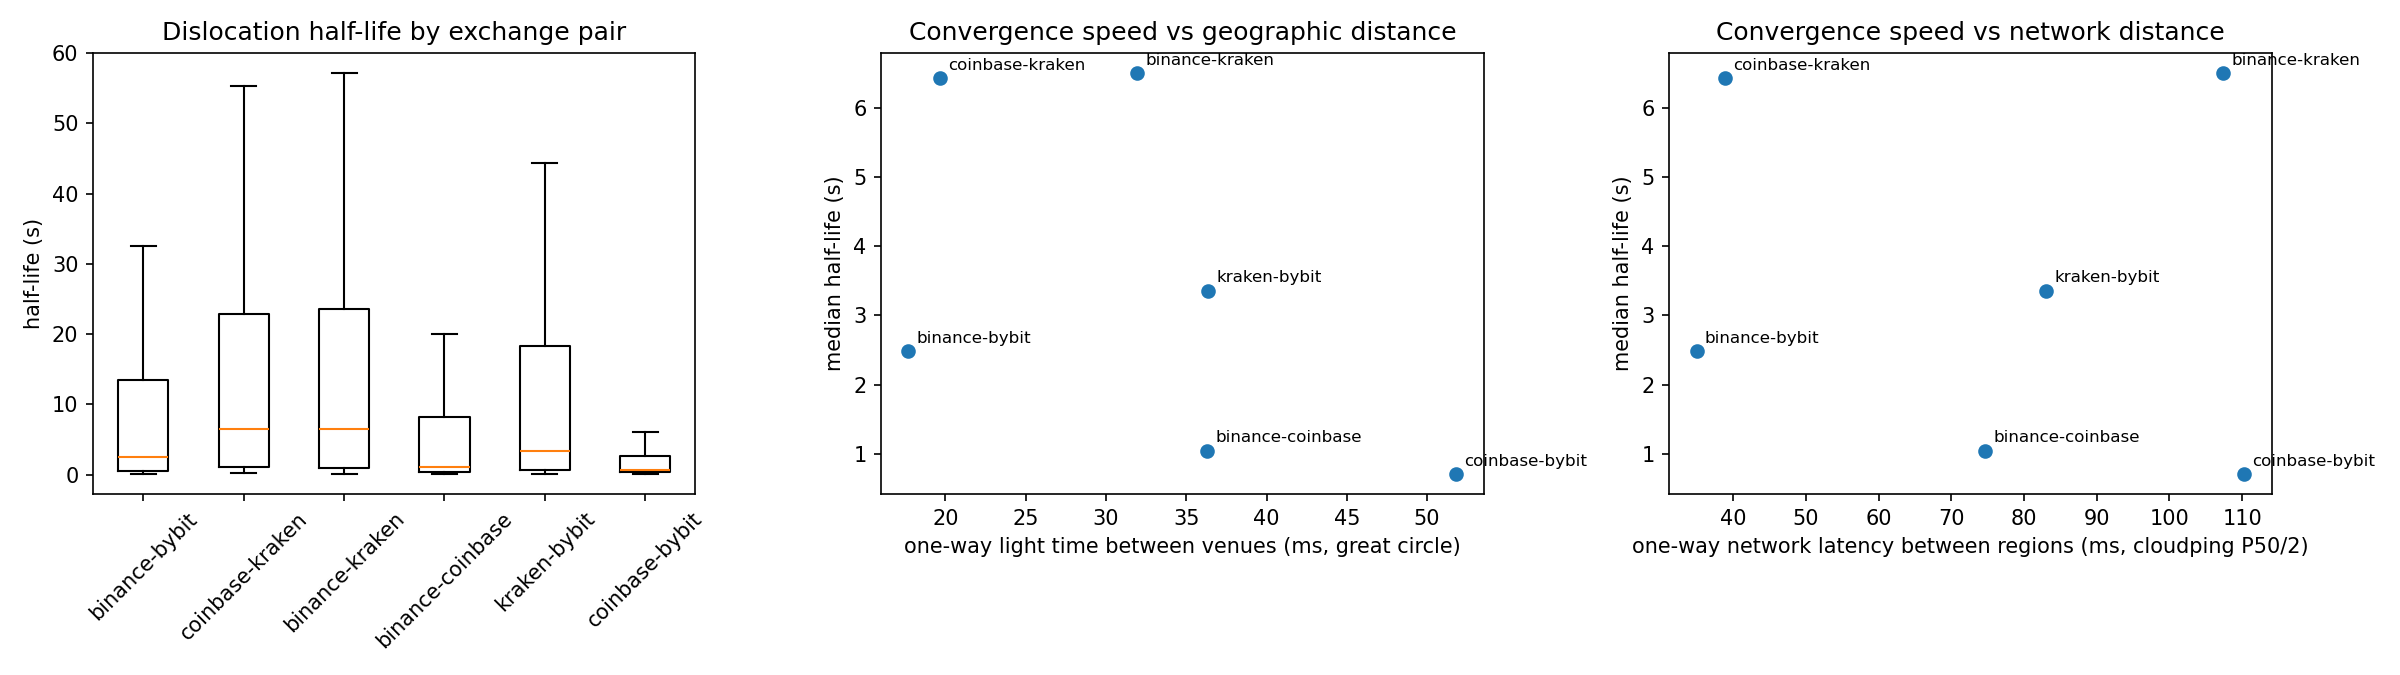

Data behind this chart, as committed beside it:
pair, n_events, median_half_life_s, p25_half_life_s, p75_half_life_s, median_conv_time_s, median_peak_bps, great_circle_km, light_time_ms, net_oneway_ms
binance-bybit, 476, 2.484, 0.5651, 13.48, 4.0, 1.827, 5307, 17.7, 34.94
coinbase-kraken, 294, 6.437, 1.148, 22.85, 14.35, 3.942, 5888, 19.64, 38.87
binance-kraken, 402, 6.511, 0.8798, 23.54, 12.9, 3.596, 9579, 31.95, 107.4
binance-coinbase, 511, 1.041, 0.389, 8.222, 2.0, 2.515, 10880, 36.29, 74.67
kraken-bybit, 331, 3.361, 0.6706, 18.32, 7.6, 4.107, 10893, 36.34, 83.07
coinbase-bybit, 901, 0.7054, 0.3412, 2.653, 1.2, 2.112, 15532, 51.81, 110.3
